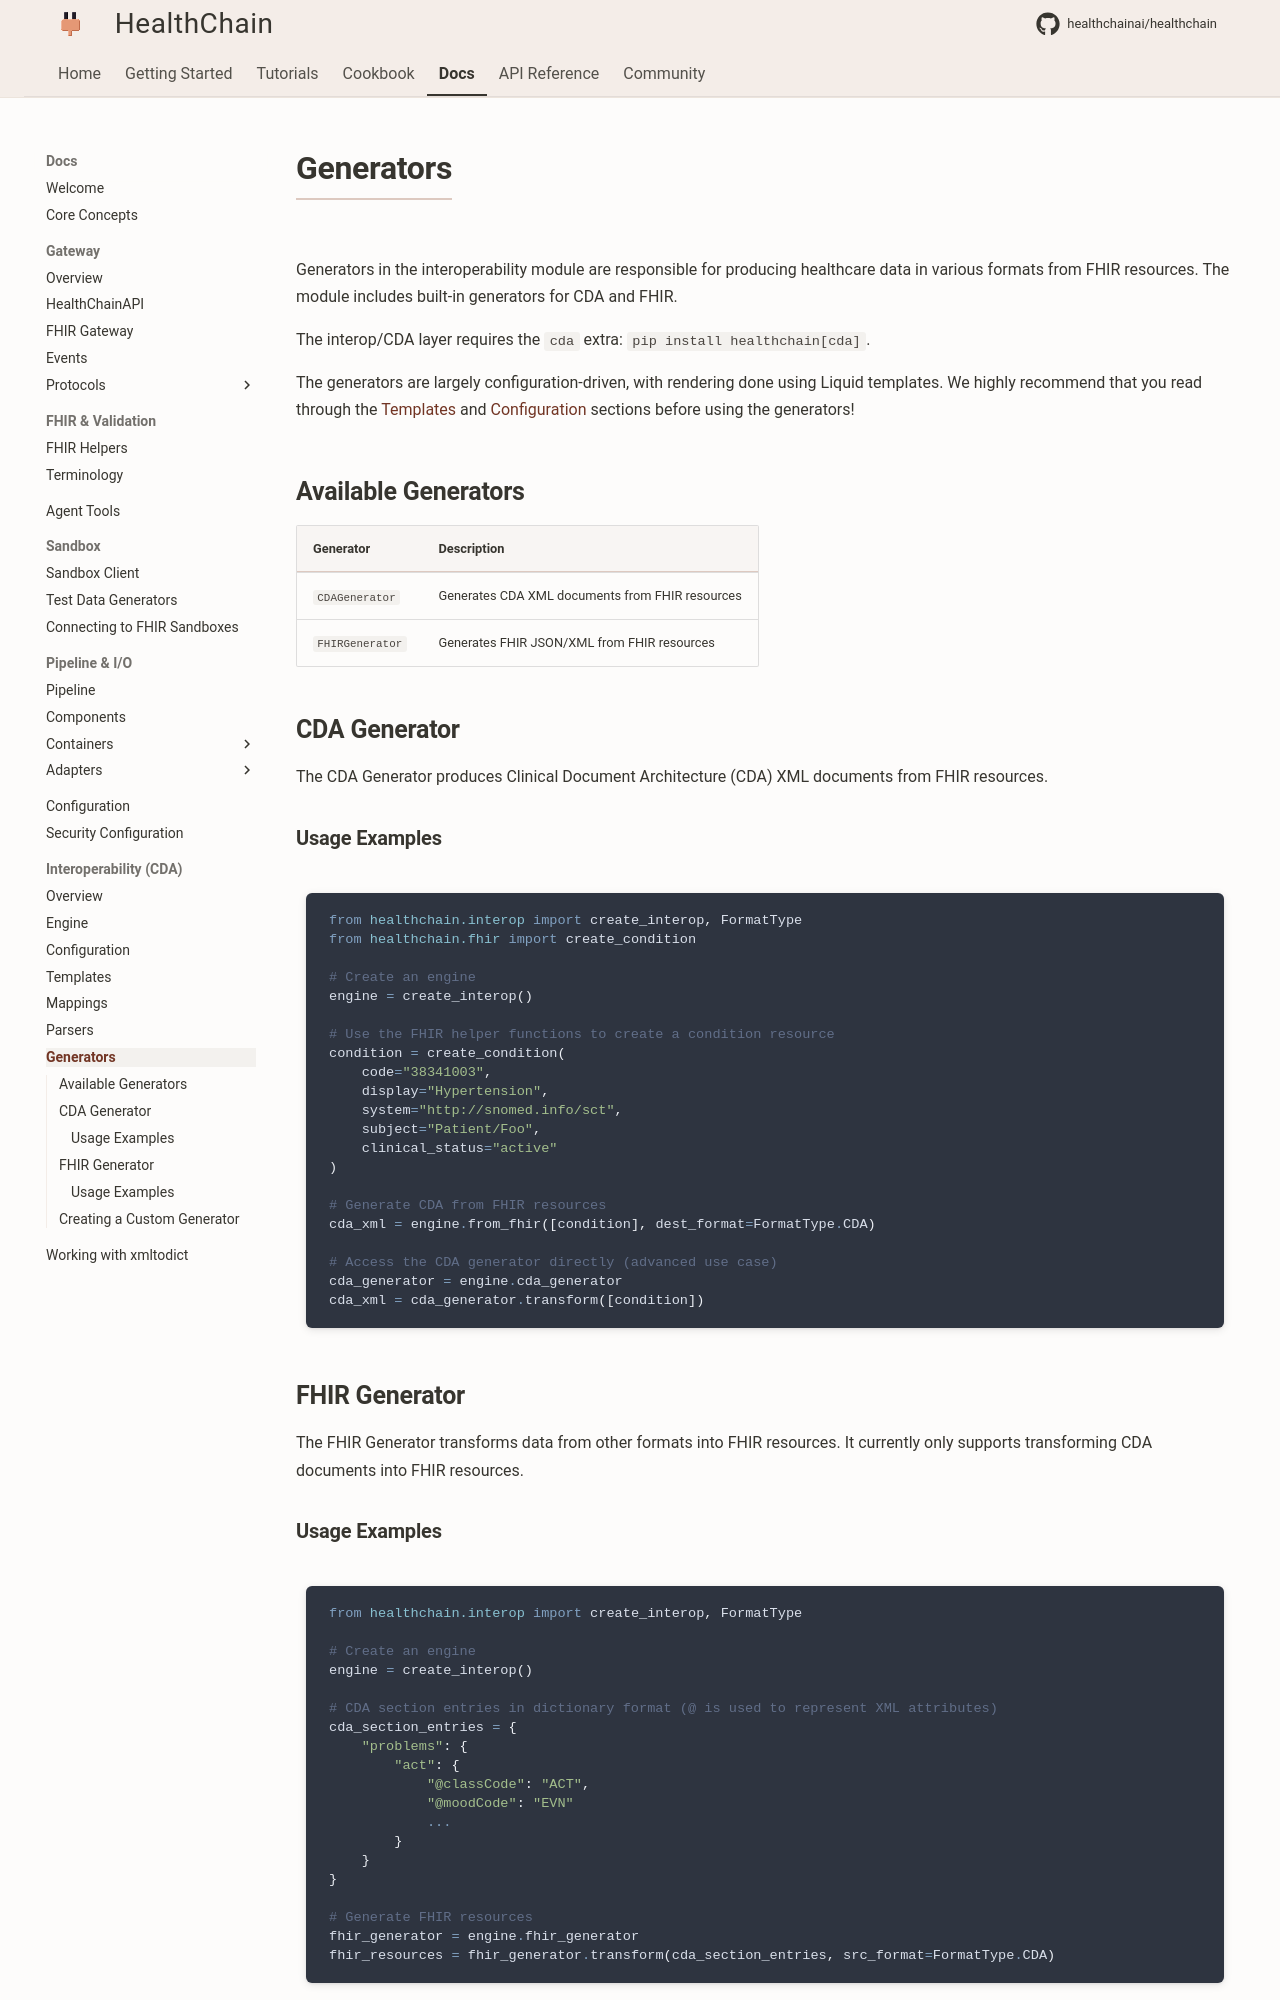

repository: dovel-pr17-validation-2/pr17r54-pypi-healthchain · page: reference/interop/generators/index.html · generator: mkdocs

# Generators

Generators in the interoperability module are responsible for producing healthcare data in various formats from FHIR resources. The module includes built-in generators for CDA and FHIR.

The interop/CDA layer requires the `cda` extra: `pip install healthchain[cda]`.

The generators are largely configuration-driven, with rendering done using Liquid templates. We highly recommend that you read through the [Templates](templates.md) and [Configuration](configuration.md) sections before using the generators!

## Available Generators

| Generator | Description |
|-----------|-------------|
| `CDAGenerator` | Generates CDA XML documents from FHIR resources |
| `FHIRGenerator` | Generates FHIR JSON/XML from FHIR resources |


## CDA Generator

The CDA Generator produces Clinical Document Architecture (CDA) XML documents from FHIR resources.

### Usage Examples

```python
from healthchain.interop import create_interop, FormatType
from healthchain.fhir import create_condition

# Create an engine
engine = create_interop()

# Use the FHIR helper functions to create a condition resource
condition = create_condition(
    code="38341003",
    display="Hypertension",
    system="http://snomed.info/sct",
    subject="Patient/Foo",
    clinical_status="active"
)

# Generate CDA from FHIR resources
cda_xml = engine.from_fhir([condition], dest_format=FormatType.CDA)

# Access the CDA generator directly (advanced use case)
cda_generator = engine.cda_generator
cda_xml = cda_generator.transform([condition])
```

## FHIR Generator

The FHIR Generator transforms data from other formats into FHIR resources. It currently only supports transforming CDA documents into FHIR resources.
